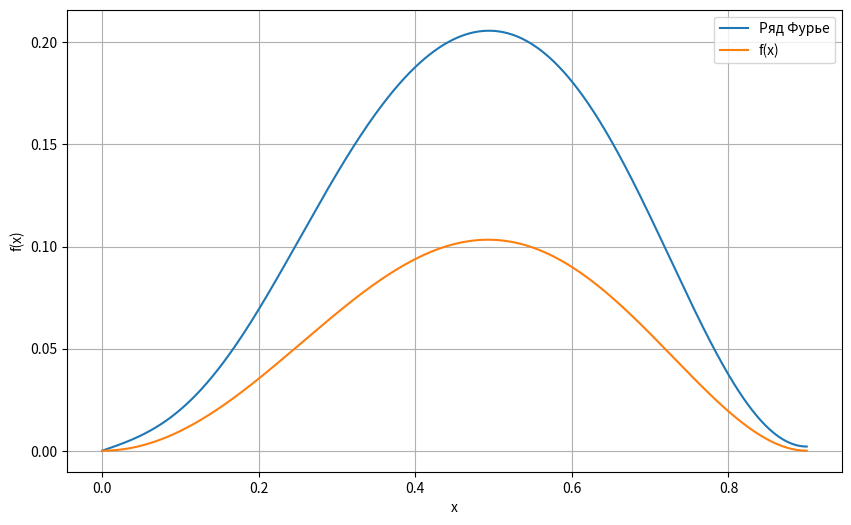

Reproduce this figure in Python.
import numpy as np
import matplotlib.pyplot as plt

def fourier(x):
    result = 0
    for k in range(6):
        term = (
            (4 / (5*np.pi + 10*np.pi*k)**2) * ((-1)**k * 0.1 - 1/(5*np.pi + 10*np.pi*k))
            + (2 / (15*np.pi + 10*np.pi*k)**2) * ((-1)**(k+1) * 0.1 - 1/(15*np.pi + 10*np.pi*k))
            + (2 / (10*np.pi*k - 5*np.pi)**2) * ((-1)**(k+1) * 0.1 - 1/(10*np.pi*k - 5*np.pi))
        )
        result += 810 * term * np.sin((5*np.pi + 10*np.pi*k)/9 * x)
    return result

def f(x):
    return x ** 2 * np.cos((np.pi * x) / 1.8) ** 2

x = np.linspace(0, 0.9, 1000)
y = fourier(x)
f_x = f(x)

plt.figure(figsize=(10, 6))
plt.plot(x, y, label='Ряд Фурье')
plt.plot(x, f_x, label='f(x)')
plt.xlabel('x')
plt.ylabel('f(x)')
plt.grid(True)
plt.legend()
plt.show()